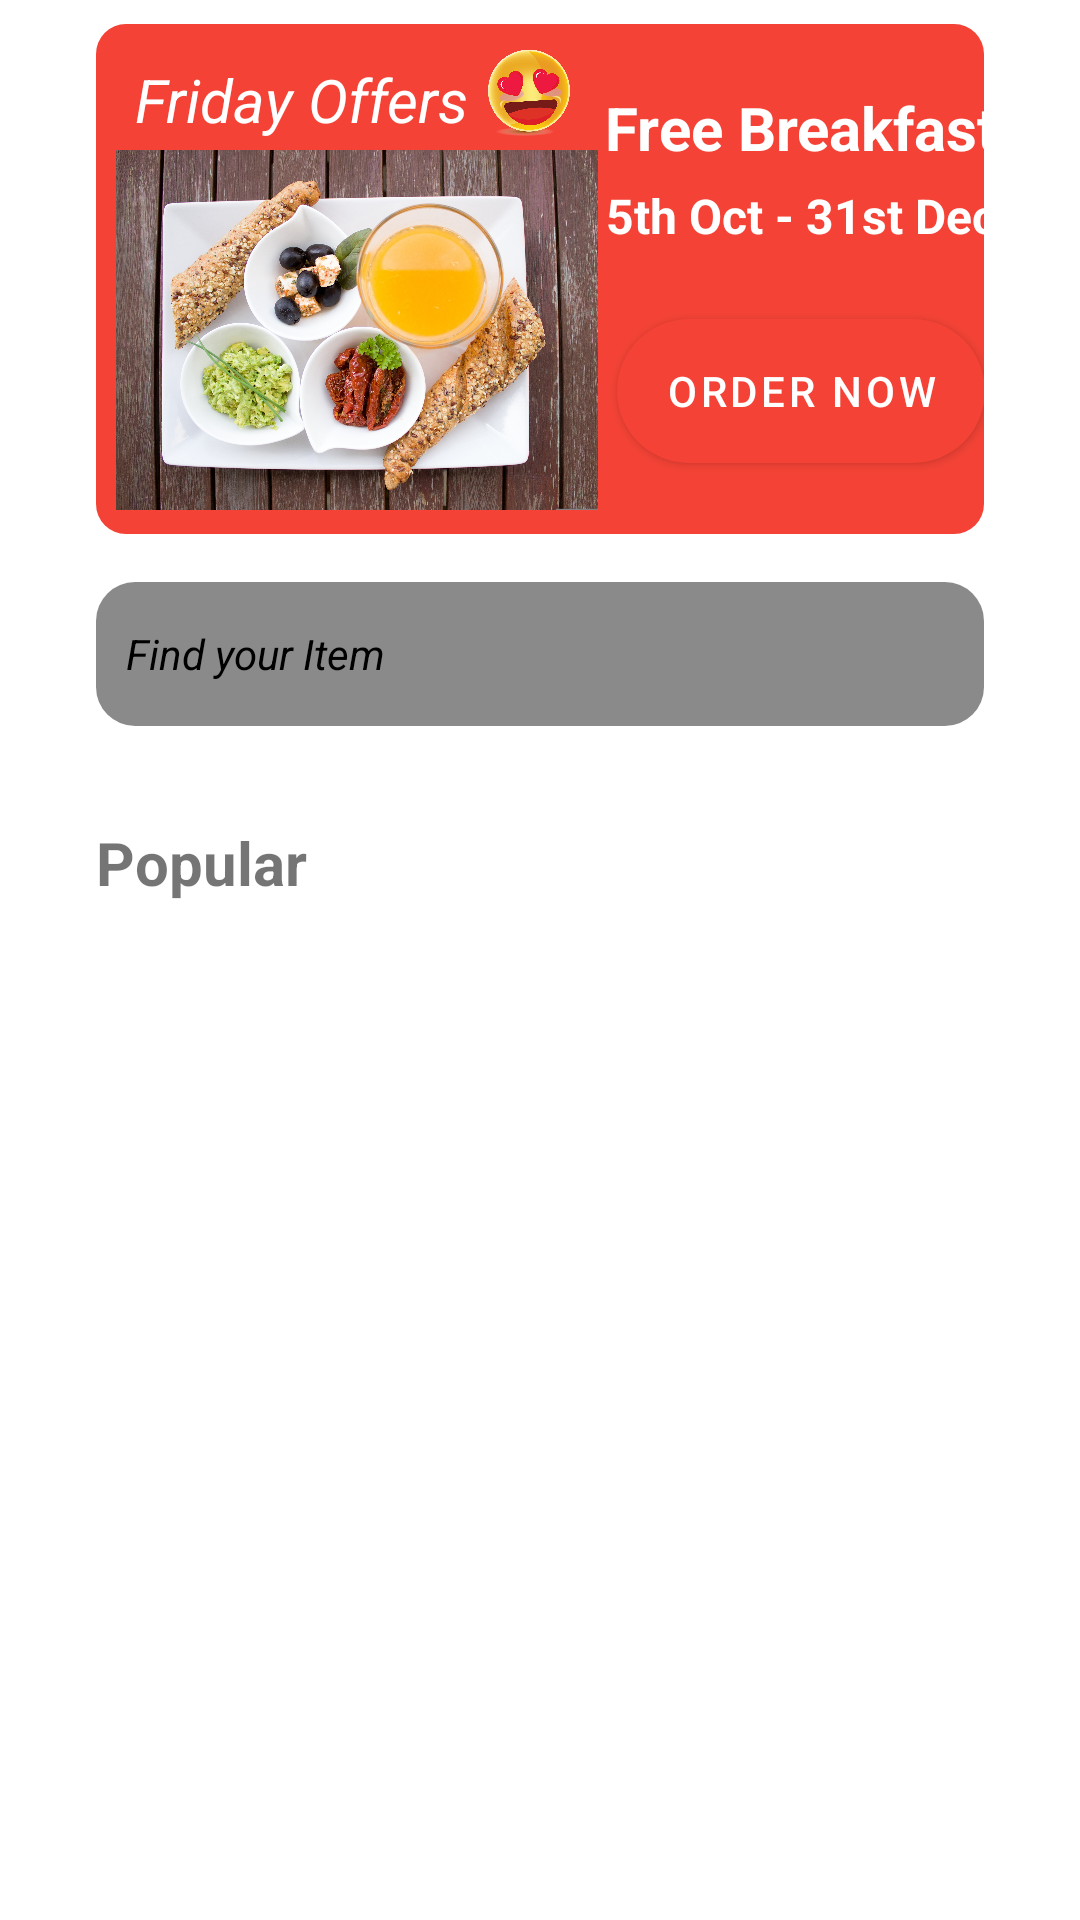

This screen was rendered from an Android layout file. Write that file and the resources it references.
<!-- AndroidManifest.xml: application theme Theme.DeliveryApp -->
<!-- res/layout/fragment_home.xml -->
<?xml version="1.0" encoding="utf-8"?>
<FrameLayout xmlns:android="http://schemas.android.com/apk/res/android"
    xmlns:tools="http://schemas.android.com/tools"
    android:layout_width="match_parent"
    android:layout_height="match_parent"
    xmlns:app="http://schemas.android.com/apk/res-auto"
    tools:context=".fragments.HomeFragment">

    <ScrollView
        android:id="@+id/scrollView"
        android:layout_height="match_parent"
        android:layout_width="match_parent"
        android:layout_marginBottom="8dp"
        app:layout_constraintBottom_toTopOf="@+id/coord"
        app:layout_constraintEnd_toEndOf="parent"
        app:layout_constraintStart_toStartOf="parent"
        app:layout_constraintTop_toTopOf="parent">

        <LinearLayout
            android:layout_width="match_parent"
            android:layout_height="wrap_content"
            android:orientation="vertical">
            <androidx.constraintlayout.widget.ConstraintLayout
                android:id="@+id/clOffers"
                android:layout_width="match_parent"
                android:layout_height="170dp"
                android:background="@drawable/banner"
                android:layout_marginTop="8dp"
                android:layout_marginStart="32dp"
                android:layout_marginEnd="32dp">

                <ImageView
                    android:id="@+id/imageView3"
                    android:layout_width="30dp"
                    android:layout_height="30dp"
                    android:layout_marginTop="8dp"
                    app:layout_constraintStart_toEndOf="@+id/textView4"
                    app:layout_constraintTop_toTopOf="parent"
                    app:srcCompat="@drawable/smiley" />

                <TextView
                    android:id="@+id/textView4"
                    android:layout_width="wrap_content"
                    android:layout_height="wrap_content"
                    android:layout_marginStart="8dp"
                    android:layout_marginTop="16dp"
                    android:layout_marginBottom="8dp"
                    android:text="Friday Offers"
                    android:textSize="20sp"
                    android:textStyle="italic"
                    android:padding="5dp"
                    android:textColor="@color/white"

                    app:layout_constraintBottom_toTopOf="@+id/imageView4"
                    app:layout_constraintStart_toStartOf="parent"
                    app:layout_constraintTop_toTopOf="parent" />

                <ImageView
                    android:id="@+id/imageView4"
                    android:layout_width="174dp"
                    android:layout_height="120dp"
                    android:layout_marginBottom="8dp"
                    app:layout_constraintBottom_toBottomOf="parent"
                    app:layout_constraintStart_toStartOf="parent"
                    app:srcCompat="@drawable/breakfast" />

                <TextView
                    android:id="@+id/textView5"
                    android:layout_width="wrap_content"
                    android:layout_height="wrap_content"
                    android:layout_marginTop="16dp"
                    android:text="@string/free_breakfast"
                    android:textColor="@color/white"
                    android:textSize="20sp"
                    android:textStyle="bold"
                    android:padding="5dp"
                    app:layout_constraintEnd_toEndOf="parent"
                    app:layout_constraintStart_toEndOf="@+id/imageView4"
                    app:layout_constraintTop_toTopOf="parent" />

                <TextView
                    android:id="@+id/textView6"
                    android:layout_width="wrap_content"
                    android:layout_height="wrap_content"
                    android:text="@string/_5th_oct_31st_dec"
                    android:textStyle="bold"
                    android:textColor="@color/white"
                    android:textSize="16sp"
                    app:layout_constraintEnd_toEndOf="@+id/textView5"
                    app:layout_constraintStart_toStartOf="@+id/textView5"
                    app:layout_constraintTop_toBottomOf="@+id/textView5" />

                <Button
                    android:id="@+id/button"
                    android:layout_width="wrap_content"
                    android:layout_height="wrap_content"
                    android:text="@string/order_now"
                    android:background="@drawable/button_style"
                    android:textColor="@color/white"
                    app:layout_constraintBottom_toBottomOf="parent"
                    app:layout_constraintEnd_toEndOf="parent"
                    app:layout_constraintStart_toEndOf="@+id/imageView4"
                    app:layout_constraintTop_toBottomOf="@+id/textView6" />
            </androidx.constraintlayout.widget.ConstraintLayout>

            <androidx.constraintlayout.widget.ConstraintLayout
                android:layout_width="match_parent"
                android:layout_height="wrap_content">

                <EditText
                    android:id="@+id/editTextTextPersonName"
                    android:layout_width="match_parent"
                    android:layout_height="wrap_content"
                    android:layout_marginStart="32dp"
                    android:layout_marginTop="16dp"
                    android:layout_marginEnd="32dp"
                    android:background="@drawable/serch_background"
                    android:drawableStart="@drawable/ic_search"
                    android:drawablePadding="10dp"
                    android:hint="@string/find_your_item"
                    android:inputType="textPersonName"
                    android:minHeight="48dp"
                    android:padding="8dp"
                    android:paddingStart="10dp"
                    android:paddingEnd="10dp"
                    android:textColor="@color/black"
                    android:textColorHint="@color/black"
                    android:textSize="14sp"
                    android:textStyle="italic"
                    app:layout_constraintEnd_toEndOf="parent"
                    app:layout_constraintStart_toStartOf="parent"
                    app:layout_constraintTop_toTopOf="parent" />

                <androidx.recyclerview.widget.RecyclerView
                    android:id="@+id/rvPopularItems"
                    android:layout_width="match_parent"
                    android:layout_height="wrap_content"
                    android:layout_marginStart="16dp"
                    android:layout_marginEnd="16dp"
                    app:layout_constraintEnd_toEndOf="parent"
                    app:layout_constraintStart_toStartOf="parent"
                    app:layout_constraintTop_toBottomOf="@+id/textView10" />

                <androidx.recyclerview.widget.RecyclerView
                    android:id="@+id/rvItems"
                    android:layout_width="match_parent"
                    android:layout_height="wrap_content"
                    android:layout_marginStart="16dp"
                    android:layout_marginTop="8dp"
                    android:layout_marginEnd="16dp"
                    app:layout_constraintEnd_toEndOf="parent"
                    app:layout_constraintStart_toStartOf="parent"
                    app:layout_constraintTop_toBottomOf="@+id/rvPopularItems" />


                <TextView
                    android:id="@+id/textView10"
                    android:layout_width="wrap_content"
                    android:layout_height="wrap_content"
                    android:layout_marginStart="32dp"
                    android:layout_marginTop="16dp"
                    android:text="@string/popular"
                    android:textStyle="bold"
                    android:textSize="20sp"
                    app:layout_constraintStart_toStartOf="parent"
                    app:layout_constraintTop_toBottomOf="@+id/rvCategoryList" />

                <androidx.recyclerview.widget.RecyclerView
                    android:id="@+id/rvCategoryList"
                    android:layout_width="match_parent"
                    android:layout_height="wrap_content"
                    android:layout_marginStart="16dp"
                    android:layout_marginTop="16dp"
                    android:layout_marginEnd="16dp"
                    app:layout_constraintEnd_toEndOf="parent"
                    app:layout_constraintStart_toStartOf="parent"
                    app:layout_constraintTop_toBottomOf="@+id/editTextTextPersonName" />

            </androidx.constraintlayout.widget.ConstraintLayout>

        </LinearLayout>
    </ScrollView>

</FrameLayout>
<!-- resources referenced by this layout -->
<resources>
  <color name="black">#FF000000</color>
  <color name="white">#FFFFFFFF</color>
  <!-- drawable banner (drawable) -->
  <?xml version="1.0" encoding="utf-8"?>
  <selector xmlns:android="http://schemas.android.com/apk/res/android">
  <item>
  <shape android:shape="rectangle">
  <solid android:color="@color/color_primary_variant"/>
      <corners android:radius="10dp"/>
  </shape>
  </item>
  </selector>
  <!-- drawable breakfast: jpg bitmap (drawable-v24, 794247 bytes) -->
  <!-- drawable button_style (drawable) -->
  <?xml version="1.0" encoding="utf-8"?>
  <selector xmlns:android="http://schemas.android.com/apk/res/android">
  <item>
      <shape android:shape="rectangle">
  <solid android:color="@color/color_primary"/>
          <corners android:radius="50dp"/>
      </shape>
  </item>
  </selector>
  <!-- drawable serch_background (drawable) -->
  <?xml version="1.0" encoding="utf-8"?>
  <selector xmlns:android="http://schemas.android.com/apk/res/android">
  <item>
      <shape android:shape="rectangle">
  <solid android:color="@color/grey"/>
          <corners android:radius="13sp"/>
      </shape>
  </item>
  </selector>
  <!-- drawable smiley: png bitmap (drawable-v24, 167531 bytes) -->
  <string name="_5th_oct_31st_dec">5th Oct - 31st Dec</string>
  <string name="find_your_item">Find your Item</string>
  <string name="free_breakfast">Free Breakfast</string>
  <string name="order_now">Order now</string>
  <string name="popular">Popular</string>
  <style name="Theme.DeliveryApp" parent="Theme.MaterialComponents.DayNight.NoActionBar">
          
          <item name="colorPrimary">@color/color_primary</item>
          <item name="colorPrimaryVariant">@color/color_primary_variant</item>
          <item name="colorOnPrimary">@color/white</item>
          
          <item name="colorSecondary">@color/color_accent</item>
          <item name="colorSecondaryVariant">@color/color_accent_variant</item>
          <item name="colorOnSecondary">@color/black</item>
          
          <item name="android:statusBarColor" tools:targetApi="l">?attr/colorPrimaryVariant</item>
          
      </style>
  <color name="color_primary_variant">#f44336</color>
  <color name="color_primary">#f44336</color>
  <color name="grey">#8B8A8A</color>
  <color name="color_accent">#f44336</color>
  <color name="color_accent_variant">#EEFC57</color>
</resources>
